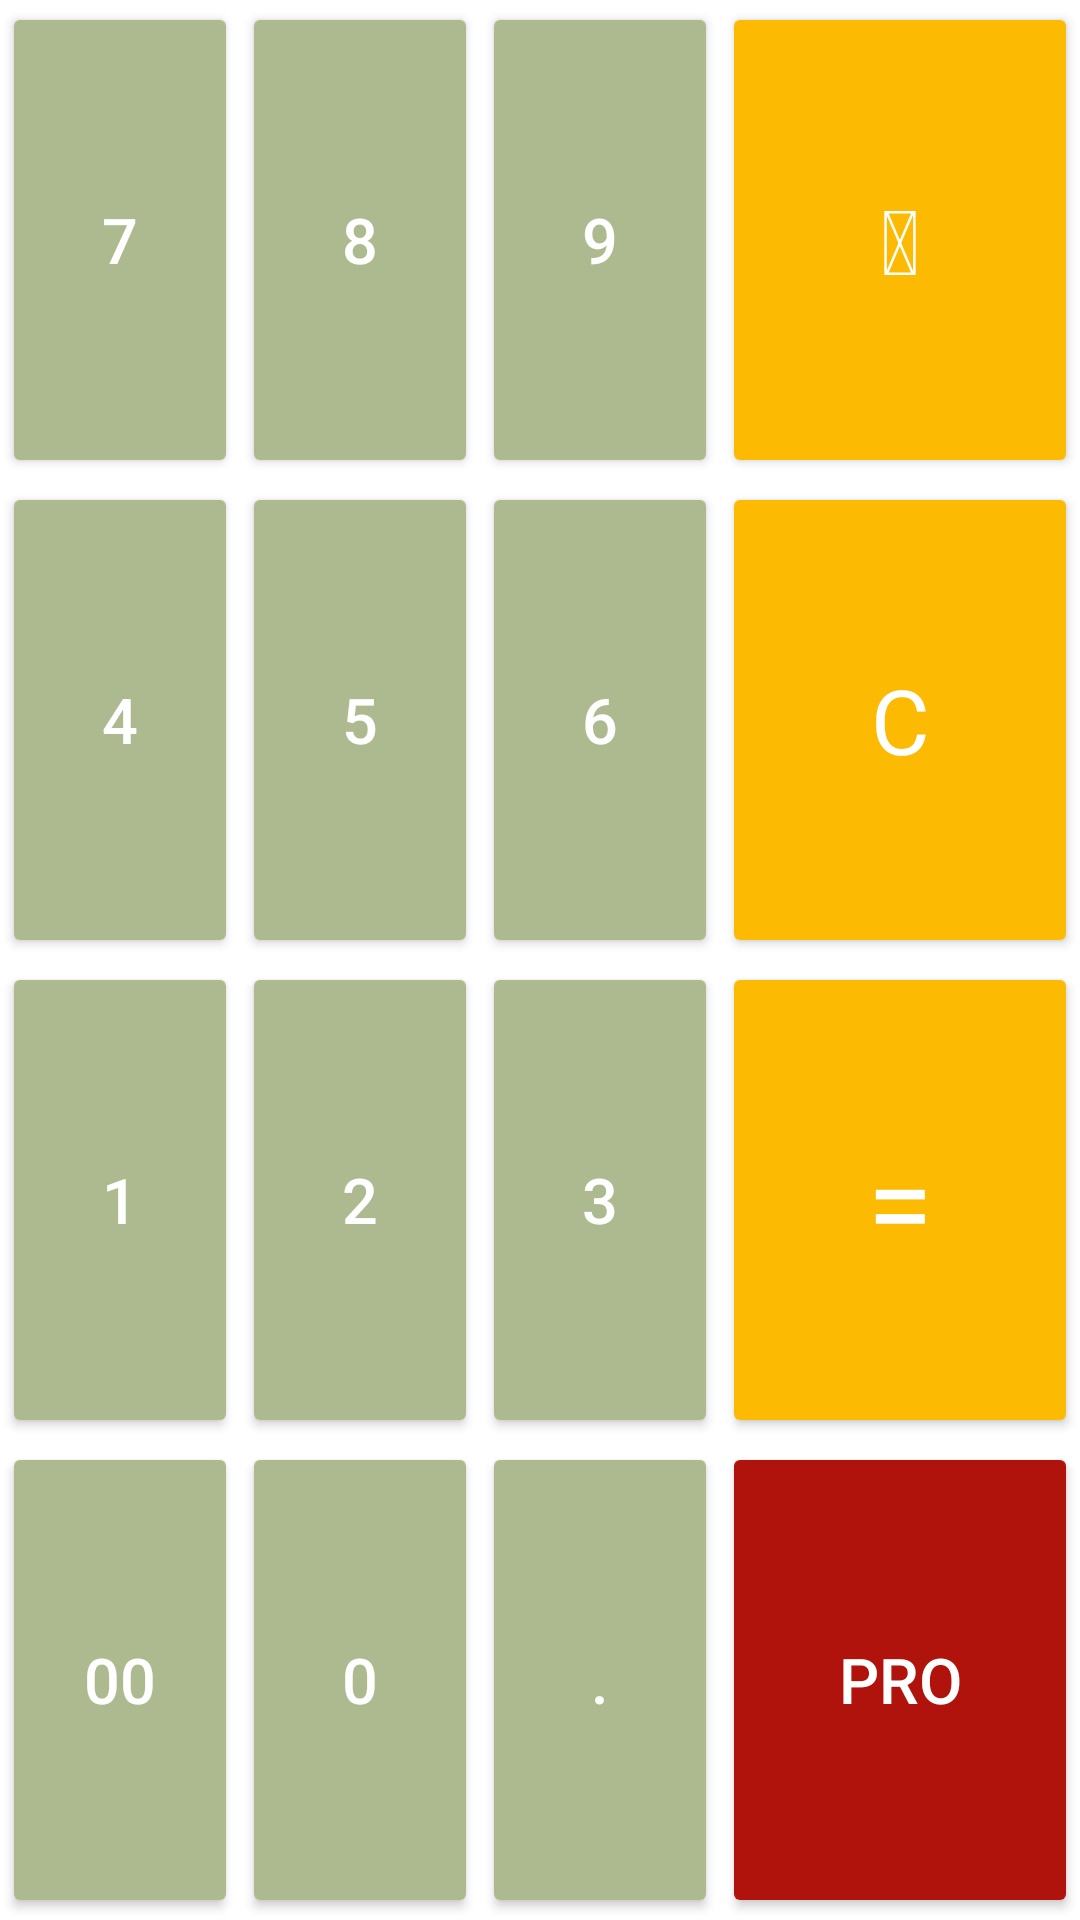

Reconstruct the res/layout file that produces this screen, plus the resources it refers to.
<!-- AndroidManifest.xml: application theme Theme.Converter -->
<!-- res/layout/fragment_num_pad.xml -->
<?xml version="1.0" encoding="utf-8"?>
<LinearLayout xmlns:android="http://schemas.android.com/apk/res/android"
    xmlns:tools="http://schemas.android.com/tools"
    android:layout_width="match_parent"
    android:layout_height="match_parent"
    tools:context=".UIConverter.NumPadFragment">
    <LinearLayout
        android:layout_width="match_parent"
        android:layout_height="fill_parent"
        android:layout_weight="1"
        android:orientation="vertical">
    <LinearLayout
        android:orientation="horizontal"
        android:layout_width="match_parent"
        android:layout_height="0dp"
        android:layout_weight="1">
        <Button
            android:onClick="SevenNumber"
            style="@style/NumberButton"
            android:id="@+id/SevenNumber"
            android:text="7"/>
        <Button
            android:onClick="EightNumber"
            style="@style/NumberButton"
            android:id="@+id/EightNumber"
            android:text="8"/>
        <Button
            style="@style/NumberButton"
            android:onClick="NineNumber"
            android:id="@+id/NineNumber"
            android:text="9"/>

        <Button
            android:id="@+id/CircleNumber"
            style="@style/ActionButton"
            android:onClick="CircleNumber"
            android:layout_weight="1.5"
            android:text="@string/fa_times_circle"
            tools:ignore="TextContrastCheck" />

    </LinearLayout>
    <LinearLayout
        android:orientation="horizontal"
        android:layout_width="match_parent"
        android:layout_height="0dp"
        android:layout_weight="1">
        <Button
            style="@style/NumberButton"
            android:onClick="FourNumber"
            android:id="@+id/FourNumber"
            android:text="4"/>
        <Button
            style="@style/NumberButton"
            android:onClick="FiveNumber"
            android:id="@+id/FiveNumber"
            android:text="5"/>
        <Button
            style="@style/NumberButton"
            android:onClick="SixNumber"
            android:id="@+id/SixNumber"
            android:text="6"/>
        <Button
            style="@style/ActionButton"
            android:onClick="CNumber"
            android:layout_weight="1.5"
            android:id="@+id/CNumber"
            android:text="C" />

    </LinearLayout>
    <LinearLayout
        android:orientation="horizontal"
        android:layout_width="match_parent"
        android:layout_height="0dp"
        android:layout_weight="1">
        <Button
            style="@style/NumberButton"
            android:onClick="OneNumber"
            android:id="@+id/OneNumber"
            android:text="1"/>
        <Button
            style="@style/NumberButton"
            android:onClick="TwoNumber"
            android:id="@+id/TwoNumber"
            android:text="2"/>
        <Button
            style="@style/NumberButton"
            android:onClick="ThreeNumber"
            android:id="@+id/ThreeNumber"
            android:text="3"/>
        <Button
            android:onClick="EqualButton"
            style="@style/ActionButton"
            android:layout_weight="1.5"
            android:textSize="40dp"
            android:text="="/>
    </LinearLayout>
    <LinearLayout
        android:orientation="horizontal"
        android:layout_width="match_parent"
        android:layout_height="0dp"
        android:layout_weight="1">
        <Button
            style="@style/NumberButton"
            android:onClick="DoubleZero"
            android:id="@+id/DoubleZeroNumber"
            android:text="00"/>
        <Button
            style="@style/NumberButton"
            android:onClick="ZeroNumber"
            android:id="@+id/ZeroNumber"
            android:text="0"/>
        <Button
            android:onClick="PointNumber"
            style="@style/NumberButton"
            android:id="@+id/PointNumber"
            android:text="."/>
        <Button
            style="@style/ProButton"
            android:onClick="ProButton"
            android:layout_weight="1.5"
            android:id="@+id/ProNumber"
            android:text="PRO"/>
    </LinearLayout>
    </LinearLayout>
</LinearLayout>
<!-- resources referenced by this layout -->
<resources>
  <string name="fa_times_circle">\uf057</string>
  <style name="ActionButton">
          <item name="android:layout_width">0dp</item>
          <item name="android:padding">0dp</item>
          <item name="android:layout_height">match_parent</item>
          <item name="android:backgroundTint">#fcba03</item>
          <item name="android:layout_weight">1</item>
          <item name="android:textSize">30sp</item>
          <item name="android:textColor">#fff</item>
          <item name="android:gravity">center</item>
          <item name="android:layout_margin">0.7dp</item>
          <item name="fontFamily">@font/fontawesome</item>
          <item name="android:text">#fa_times_circle</item>
      </style>
  <style name="NumberButton">
          <item name="android:layout_width">0dp</item>
          <item name="android:layout_height">match_parent</item>
          <item name="android:backgroundTint">#adba8f</item>
          <item name="android:layout_weight">1</item>
          <item name="android:textSize">21sp</item>
          <item name="android:textColor">#fff</item>
          <item name="android:gravity">center</item>
          <item name="android:layout_margin">0.7dp</item>
      </style>
  <style name="ProButton">
          <item name="android:layout_width">0dp</item>
          <item name="android:layout_height">match_parent</item>
          <item name="android:backgroundTint">#b0130b</item>
          <item name="android:layout_weight">1</item>
          <item name="android:textSize">21sp</item>
          <item name="android:textColor">#fff</item>
          <item name="android:gravity">center</item>
          <item name="android:layout_margin">0.7dp</item>
      </style>
  <style name="Theme.Converter" parent="Theme.MaterialComponents.DayNight.DarkActionBar">
          
          <item name="colorPrimary">@color/purple_500</item>
          <item name="colorPrimaryVariant">@color/purple_700</item>
          <item name="colorOnPrimary">@color/white</item>
          
          <item name="colorSecondary">@color/teal_200</item>
          <item name="colorSecondaryVariant">@color/teal_700</item>
          <item name="colorOnSecondary">@color/black</item>
          
          <item name="android:statusBarColor">?attr/colorPrimaryVariant</item>
          
      </style>
  <!-- not gathered from this repository: default colours our renderer supplied (Android Studio template values) -->
  <color name="purple_500">#FF6200EE</color>
  <color name="purple_700">#FF3700B3</color>
  <color name="teal_200">#FF03DAC5</color>
  <color name="teal_700">#FF018786</color>
  <color name="black">#FF000000</color>
  <color name="white">#FFFFFFFF</color>
</resources>
